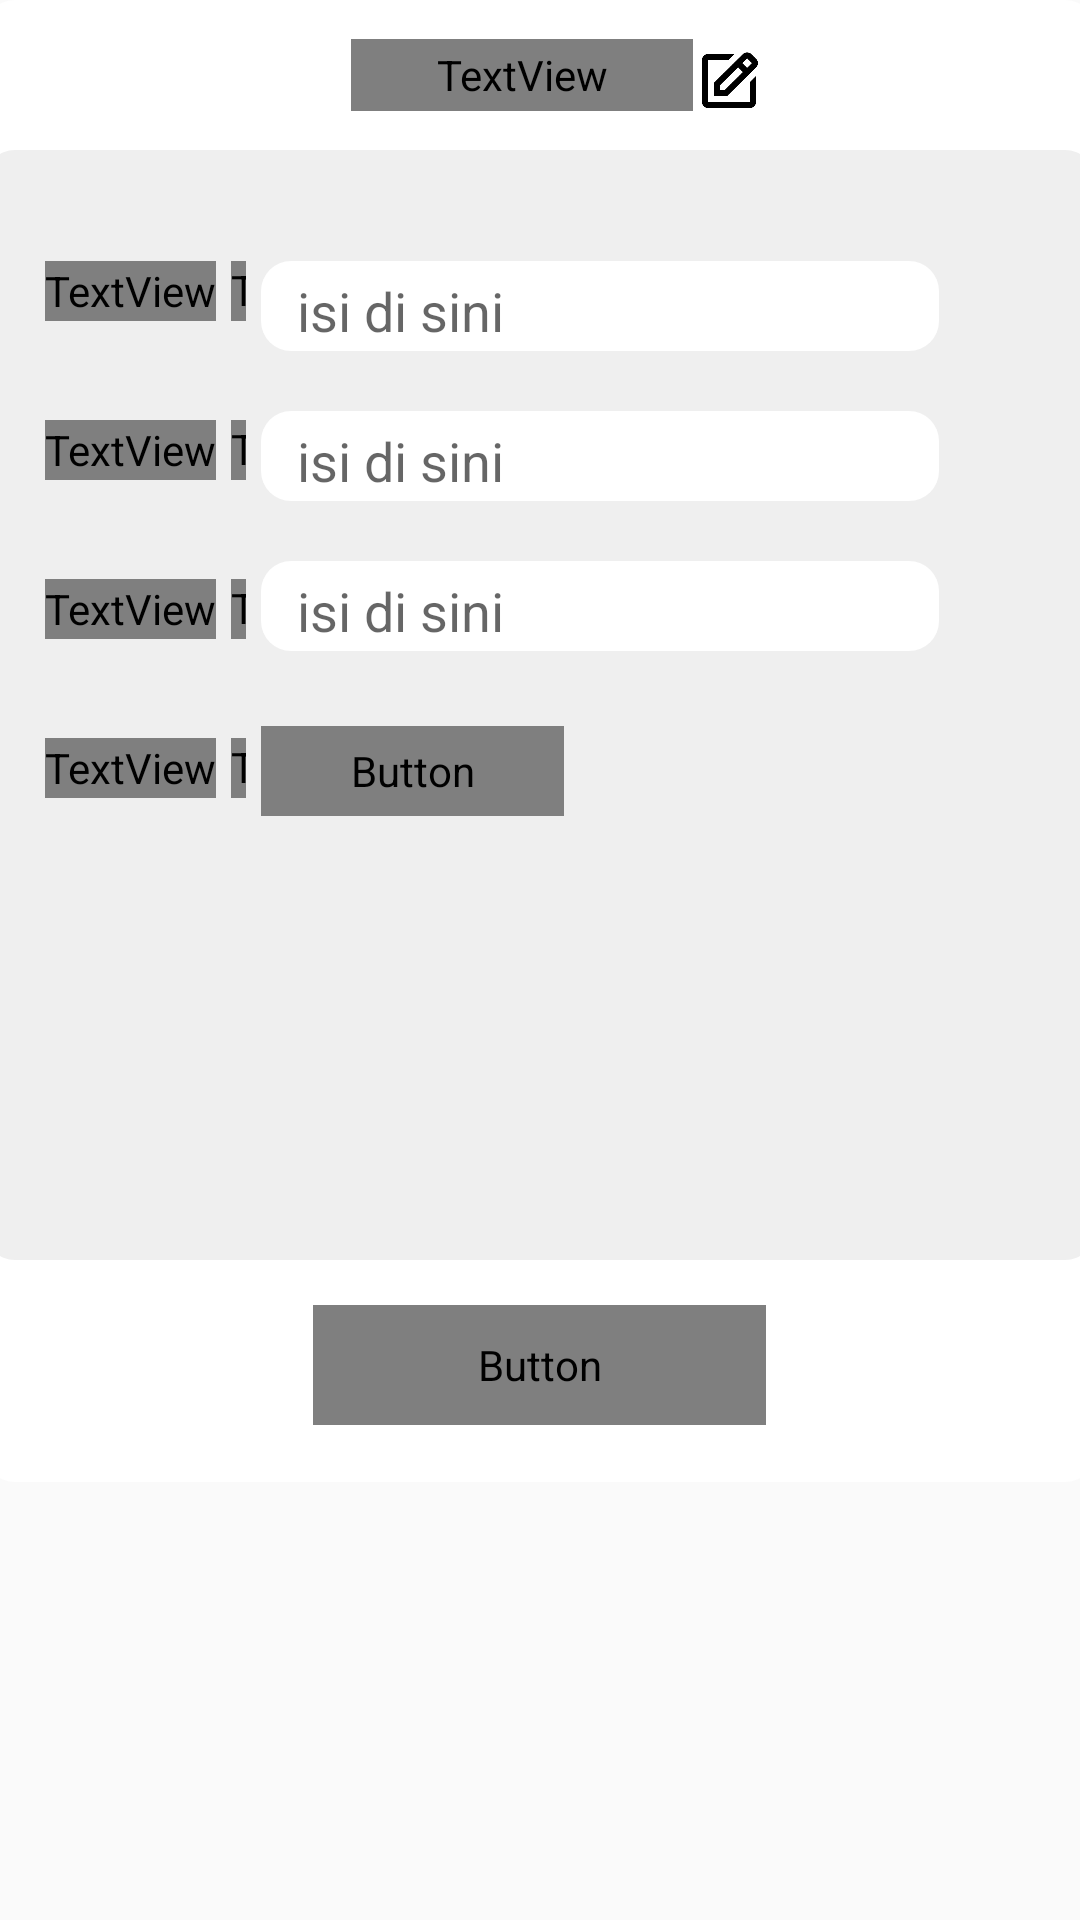

Here is an Android app screen rendered from its layout file. Give the layout XML and the strings, colors and styles it references.
<!-- AndroidManifest.xml: application theme Theme.AppCompat.Light.NoActionBar -->
<!-- res/layout/fragment_edit_profile.xml -->
<?xml version="1.0" encoding="utf-8"?>
<FrameLayout xmlns:android="http://schemas.android.com/apk/res/android"
    xmlns:app="http://schemas.android.com/apk/res-auto"
    xmlns:tools="http://schemas.android.com/tools"
    android:layout_width="match_parent"
    android:layout_height="match_parent"
    tools:context=".EditProfileFragment">

    <LinearLayout
        android:layout_width="370dp"
        android:layout_height="494dp"
        android:layout_gravity="center|top"
        android:background="@drawable/rounded_edit"
        android:orientation="vertical">

        <LinearLayout
            android:layout_width="match_parent"
            android:layout_height="50dp"
            android:orientation="horizontal">

            <TextView
                android:id="@+id/textViewEditProfile"
                android:layout_width="114dp"
                android:layout_height="24dp"
                android:layout_marginStart="122dp"
                android:layout_marginTop="13dp"
                android:fontFamily="@font/poppins_medium"
                android:text="Edit Profile"
                android:textAlignment="center"
                android:textColor="@color/black"
                android:textSize="20sp" />

            <ImageView
                android:id="@+id/imageViewEdit"
                android:layout_width="24dp"
                android:layout_height="24dp"
                android:layout_marginTop="15dp"
                android:src="@drawable/bx_edit" />


        </LinearLayout>

        <LinearLayout
            android:layout_width="match_parent"
            android:layout_height="370dp"
            android:layout_gravity="center"
            android:layout_marginTop="0dp"
            android:background="@drawable/rounded_gray"
            android:orientation="horizontal">

            <LinearLayout
                android:layout_width="wrap_content"
                android:layout_height="match_parent"
                android:orientation="vertical">

                <TextView
                    android:id="@+id/textViewEditNama"
                    android:layout_width="wrap_content"
                    android:layout_height="20dp"
                    android:layout_marginStart="20dp"
                    android:layout_marginTop="37dp"
                    android:fontFamily="@font/poppins_medium"
                    android:text="Nama"
                    android:textColor="@color/black"
                    android:textSize="15sp" />

                <TextView
                    android:id="@+id/textViewNoAnggota"
                    android:layout_width="wrap_content"
                    android:layout_height="20dp"
                    android:layout_marginStart="20dp"
                    android:layout_marginTop="33dp"
                    android:fontFamily="@font/poppins_medium"
                    android:text="No. Anggota"
                    android:textColor="@color/black"
                    android:textSize="15sp" />

                <TextView
                    android:id="@+id/textViewKelas"
                    android:layout_width="wrap_content"
                    android:layout_height="20dp"
                    android:layout_marginStart="20dp"
                    android:layout_marginTop="33dp"
                    android:fontFamily="@font/poppins_medium"
                    android:text="Kelas"
                    android:textColor="@color/black"
                    android:textSize="15sp" />

                <TextView
                    android:id="@+id/textViewFotoProfile"
                    android:layout_width="wrap_content"
                    android:layout_height="20dp"
                    android:layout_marginStart="20dp"
                    android:layout_marginTop="33dp"
                    android:fontFamily="@font/poppins_medium"
                    android:text="Foto Profile"
                    android:textColor="@color/black"
                    android:textSize="15sp" />
            </LinearLayout>

            <LinearLayout
                android:layout_width="10dp"
                android:layout_height="match_parent"
                android:orientation="vertical">

                <TextView
                    android:id="@+id/textViewTitik"
                    android:layout_width="wrap_content"
                    android:layout_height="20dp"
                    android:layout_marginStart="5dp"
                    android:layout_marginTop="37dp"
                    android:fontFamily="@font/poppins_medium"
                    android:text=":"
                    android:textColor="@color/black"
                    android:textSize="15sp" />

                <TextView
                    android:id="@+id/textViewTitik2"
                    android:layout_width="wrap_content"
                    android:layout_height="20dp"
                    android:layout_marginStart="5dp"
                    android:layout_marginTop="33dp"
                    android:fontFamily="@font/poppins_medium"
                    android:text=":"
                    android:textColor="@color/black"
                    android:textSize="15sp" />

                <TextView
                    android:id="@+id/textViewTitik3"
                    android:layout_width="wrap_content"
                    android:layout_height="20dp"
                    android:layout_marginStart="5dp"
                    android:layout_marginTop="33dp"
                    android:fontFamily="@font/poppins_medium"
                    android:text=":"
                    android:textColor="@color/black"
                    android:textSize="15sp" />

                <TextView
                    android:id="@+id/textViewTitik4"
                    android:layout_width="wrap_content"
                    android:layout_height="20dp"
                    android:layout_marginStart="5dp"
                    android:layout_marginTop="33dp"
                    android:fontFamily="@font/poppins_medium"
                    android:text=":"
                    android:textColor="@color/black"
                    android:textSize="15sp" />
            </LinearLayout>

            <LinearLayout
                android:layout_width="match_parent"
                android:layout_height="match_parent"
                android:orientation="vertical">


                <com.google.android.material.textfield.TextInputLayout
                    android:id="@+id/EditNamaAnggota"
                    android:layout_width="226dp"
                    android:layout_height="30dp"
                    android:layout_marginStart="5dp"
                    android:layout_marginTop="37dp"
                    android:background="@drawable/rounded_edit">

                    <com.google.android.material.textfield.TextInputEditText
                        android:layout_width="213dp"
                        android:layout_height="10dp"
                        android:layout_marginStart="8dp"
                        android:hint="isi di sini" />
                </com.google.android.material.textfield.TextInputLayout>

                <com.google.android.material.textfield.TextInputLayout
                    android:id="@+id/NoAnggota"
                    android:layout_width="226dp"
                    android:layout_height="30dp"
                    android:layout_marginStart="5dp"
                    android:layout_marginTop="20dp"
                    android:background="@drawable/rounded_edit">

                    <com.google.android.material.textfield.TextInputEditText
                        android:layout_width="213dp"
                        android:layout_height="10dp"
                        android:layout_marginStart="8dp"
                        android:hint="isi di sini" />
                </com.google.android.material.textfield.TextInputLayout>

                <com.google.android.material.textfield.TextInputLayout
                    android:id="@+id/EditKelas"
                    android:layout_width="226dp"
                    android:layout_height="30dp"
                    android:layout_marginStart="5dp"
                    android:layout_marginTop="20dp"
                    android:background="@drawable/rounded_edit">

                    <com.google.android.material.textfield.TextInputEditText
                        android:layout_width="213dp"
                        android:layout_height="10dp"
                        android:layout_marginStart="8dp"
                        android:hint="isi di sini" />
                </com.google.android.material.textfield.TextInputLayout>

                <Button
                    android:id="@+id/select"
                    android:layout_width="101dp"
                    android:layout_height="30dp"
                    android:layout_marginStart="5dp"
                    android:layout_marginTop="25dp"
                    android:background="@drawable/rounded_profile"
                    android:fontFamily="@font/poppins_medium"
                    android:text="Pilih Gambar"
                    android:textAllCaps="false"
                    android:textColor="@color/white" />


            </LinearLayout>
        </LinearLayout>

        <Button
            android:id="@+id/button2"
            android:layout_width="151dp"
            android:layout_height="40dp"
            android:layout_gravity="center"
            android:layout_marginTop="15dp"
            android:background="@drawable/rounded_profile"
            android:fontFamily="@font/poppins_medium"
            android:text="Simpan Perubahan"
            android:textAllCaps="false"
            android:textColor="@color/white" />


    </LinearLayout>
</FrameLayout>
<!-- resources referenced by this layout -->
<resources>
  <color name="black">#FF000000</color>
  <color name="white">#FFFFFFFF</color>
  <!-- drawable bx_edit: png bitmap (drawable, 2826 bytes) -->
  <!-- drawable rounded_edit (drawable) -->
  <?xml version="1.0" encoding="utf-8"?>
  <shape xmlns:android="http://schemas.android.com/apk/res/android">
      <solid android:color="#ffffff"></solid>
      <corners
          android:radius="10dp"
          >
      </corners>
  </shape>
  <!-- drawable rounded_gray (drawable) -->
  <?xml version="1.0" encoding="utf-8"?>
  <shape xmlns:android="http://schemas.android.com/apk/res/android">
      <solid android:color="#EFEFEF"></solid>
      <corners
          android:radius="10dp"
          >
      </corners>
  </shape>
  <!-- drawable rounded_profile (drawable) -->
  <?xml version="1.0" encoding="utf-8"?>
  <shape xmlns:android="http://schemas.android.com/apk/res/android">
      <solid android:color="@color/twentynine"></solid>
      <corners android:radius="10dp"></corners>
  </shape>
</resources>
